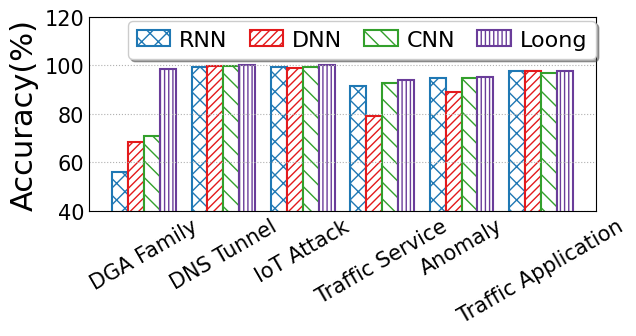

Write the Python code that produced this figure.
import matplotlib
from matplotlib import pyplot as plt
import numpy as np
import seaborn as sns
from matplotlib.backends.backend_pdf import PdfPages
from matplotlib.pyplot import MultipleLocator
from matplotlib import rcParams

config = {
    "font.family": 'serif',
    "font.size": 11,
    "mathtext.fontset": 'stix',
    "font.serif": ['Times New Roman'],
}  #设置一些字体和大小

matplotlib.rc('pdf', fonttype=42)
FONTSIZE = 29
ALLWIDTH = 1.5
Marker = ['o', 'v', '8', 's', 'p', '^', '<', '>', '*', 'h', 'H', 'D', 'd', 'P', 'X']
HATCH = ['+', 'x', '/', 'o', '|', '\\', '-', 'O', '.', '*']
Line_Style = ['-', '--', '-.', ':']
COLORS = sns.color_palette("Paired")
rcParams.update(config)

def bar_plot(x_label='Sketches', y_label='Accuracy(%)'):
    FONTSIZE = 22
    width = 0.2
    y = np.array([[55.84,68.33,70.91,	98.57], [99.17,99.94,99.72,	100.00],
                  [99.30,98.79,99.27,99.99],[91.53,79.152,92.62,93.97],[94.68,89.01,94.95,95.36],[97.61,97.53,97.03,97.71]])
    # x_labels = ['DGA', 'LA_Mul07', 'CNN+LSTM','Elixir']
    # legend_labels = ['Accuracy', 'Precision', 'Recall','F1-score']
    x_labels = ['DGA Family', 'DNS Tunnel', 'IoT Attack','Traffic Service','Anomaly','Traffic Application']
    legend_labels = ['RNN','DNN','CNN', 'Loong']
    x = np.arange(len(x_labels))

    fig, ax = plt.subplots(figsize=(6.5,3.5))
    #画几个颜色的柱状图
    ax.bar(x - 1.5*width, y[:, 0], width=width, label=legend_labels[0], color='white',
           ec=COLORS[1], hatch=HATCH[1] * 2, linewidth=ALLWIDTH)
    ax.bar(x-0.5*width, y[:, 1], width=width, label=legend_labels[1], color='white',
           ec=COLORS[5], hatch=HATCH[2] * 4, linewidth=ALLWIDTH)
    ax.bar(x+0.5*width, y[:, 2], width=width, label=legend_labels[2], color='white',
           ec=COLORS[3], hatch=HATCH[5] * 2, linewidth=ALLWIDTH)
    ax.bar(x + 1.5*width, y[:, 3], width=width, label=legend_labels[3], color='white',
           ec=COLORS[9], hatch=HATCH[4] * 4, linewidth=ALLWIDTH)


    ax.set_xticks(x)
    ax.set_xticklabels(x_labels,fontsize = 2,rotation = 30)
    # ax.set_xlabel(x_label, fontsize=FONTSIZE)
    ax.set_ylabel(y_label, fontsize=FONTSIZE)
    # plt.yscale('log')
    plt.ylim(40, 120)
    y_major_locator = MultipleLocator(20)
    ax = plt.gca()
    ax.yaxis.set_major_locator(y_major_locator)
    ax.tick_params(labelsize=FONTSIZE - 7)
    plt.tick_params(axis='both', which='both', length=0)
    ax.grid(linestyle=':', axis='y')
    fig.legend(fontsize=FONTSIZE - 6, loc='upper left', ncol=4,
               handlelength=ALLWIDTH, handletextpad=0.4, columnspacing=1, frameon=True, shadow=True, bbox_to_anchor=(0.19, 0.95))
    plt.tight_layout()

    # plt.rc('font', family='SimHei', size=12)

    pp = PdfPages('模型稳定性.pdf')
    plt.savefig(pp, format='pdf', bbox_inches='tight')
    pp.close()
    # plt.savefig('DNS多指标对比.jpg', dpi=300)
    plt.show()

if __name__=='__main__':
    bar_plot()
